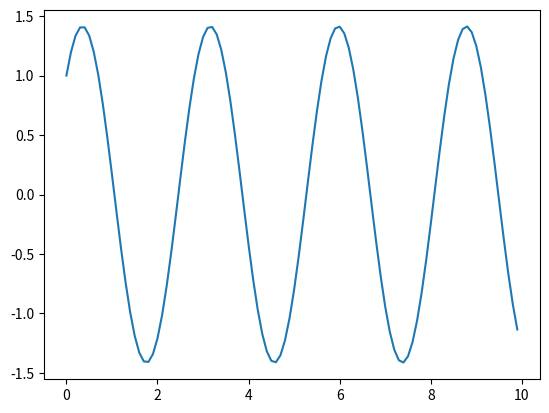

Here is the Python script that generated this plot:

#question number 36

from sympy import *
import sympy as sp
import numpy as np
import matplotlib.pyplot as plt
x,k1,k2=sp.symbols('x C1 C2')
f=sp.Function('f')(x)
eq=sp.Eq(f.diff(x,x)+5*f,0)
soln=sp.dsolve(eq).subs(k1,1).subs(k2,1)
func=lambdify(x,soln.rhs,'numpy')
xvals=np.arange(0,10,0.1)
yvals=func(xvals)
print(yvals)
plt.plot(xvals,yvals)
plt.show()
